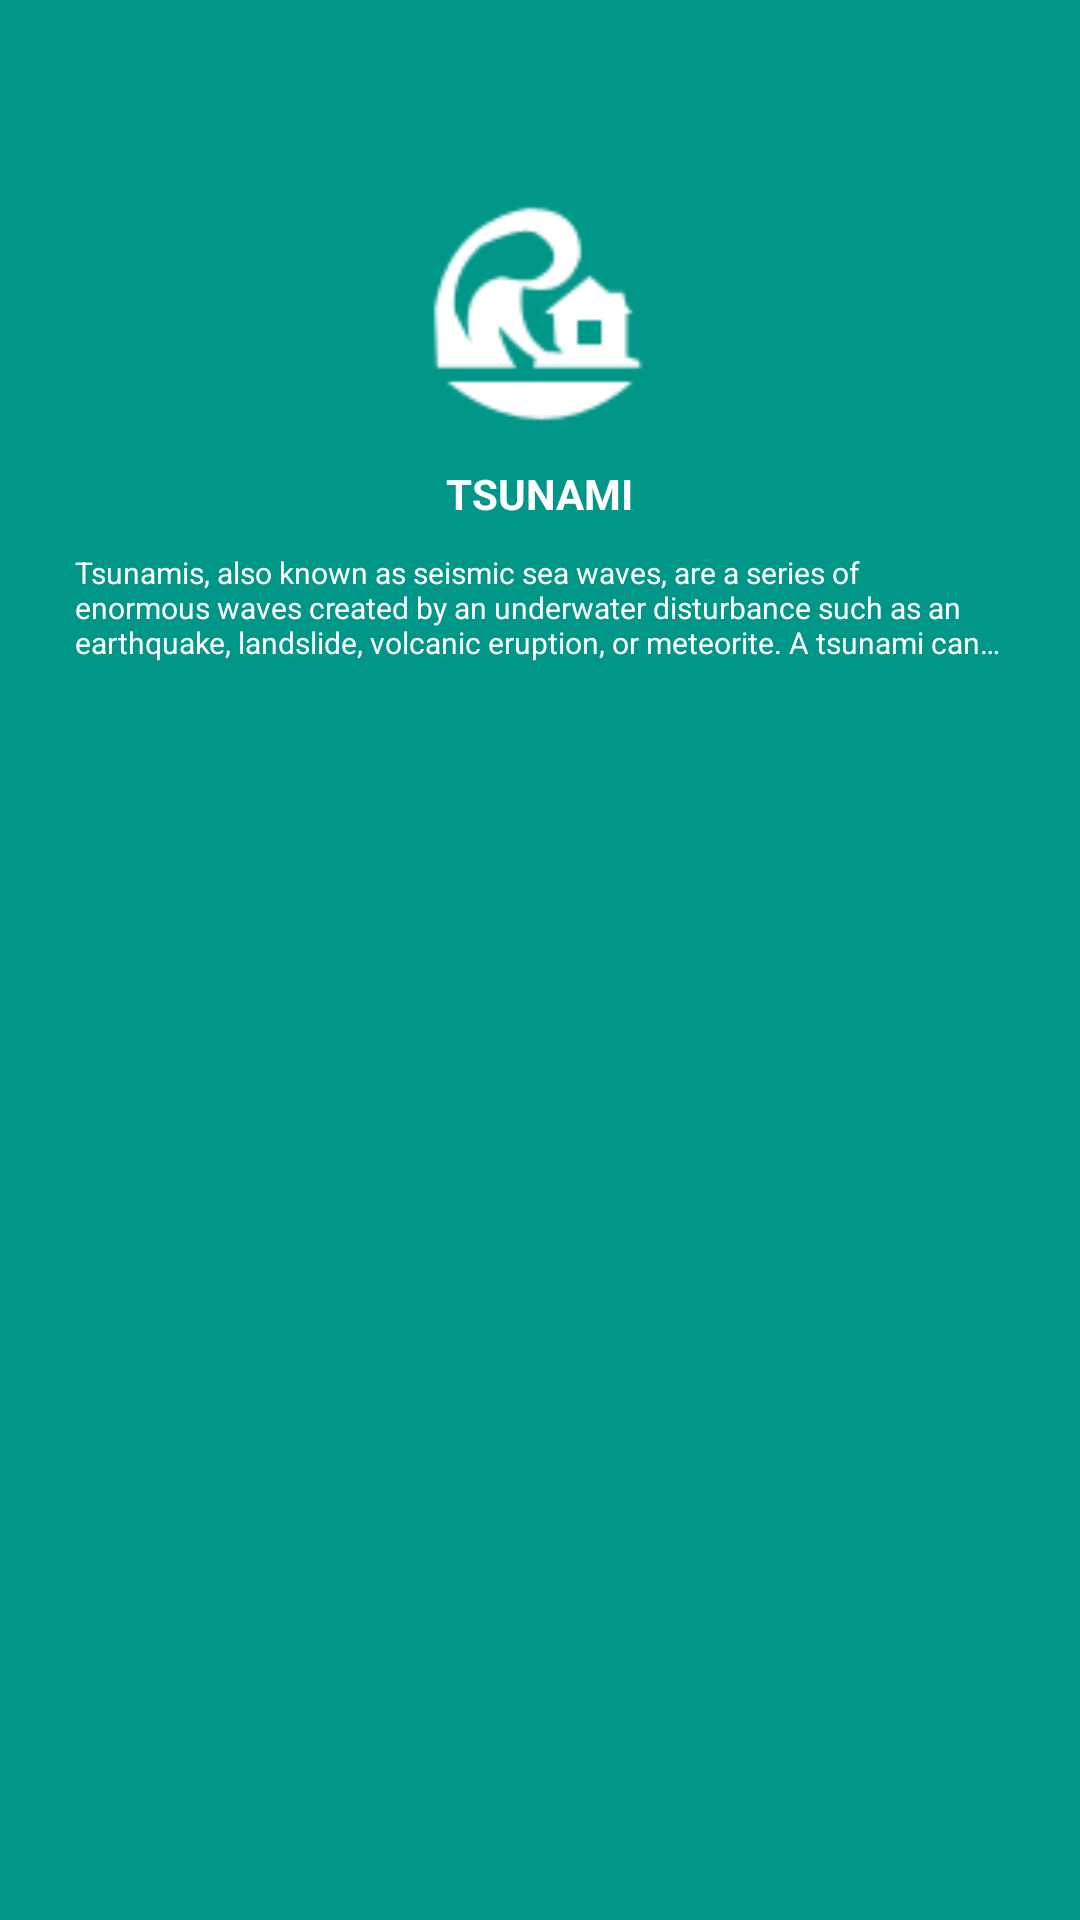

Layout XML and referenced resources for this Android screen:
<!-- AndroidManifest.xml: application theme AppTheme -->
<!-- res/layout/menu_tsunami.xml -->
<?xml version="1.0" encoding="utf-8"?>
<LinearLayout xmlns:android="http://schemas.android.com/apk/res/android"
    android:id="@+id/menu_earthquake"
    android:layout_width="wrap_content"
    android:layout_height="wrap_content"
    android:layout_margin="10dp"
    android:background="#009688"
    android:clickable="true"
    android:onClick="openTsunami"
    android:orientation="vertical"
    android:padding="20dp">

    <ImageView
        android:layout_width="100dp"
        android:layout_height="100dp"
        android:layout_gravity="center"
        android:layout_marginTop="30dp"
        android:src="@drawable/ic_menu_tsunami_square" />

    <TextView
        android:layout_width="wrap_content"
        android:layout_height="wrap_content"
        android:layout_gravity="center"
        android:layout_margin="5dp"
        android:text="tsunami"
        android:textAllCaps="true"
        android:textAppearance="?android:attr/textAppearanceSmall"
        android:textColor="@color/cardview_light_background"
        android:textStyle="bold" />

    <TextView
        android:layout_width="wrap_content"
        android:layout_height="wrap_content"
        android:layout_gravity="center"
        android:layout_margin="5dp"
        android:ellipsize="end"
        android:maxLines="3"
        android:text="@string/tsunami_text1"
        android:textColor="@color/cardview_light_background"
        android:textSize="10sp" />

</LinearLayout>
<!-- resources referenced by this layout -->
<resources>
  <!-- drawable ic_menu_tsunami_square: png bitmap (drawable-nodpi, 5170 bytes) -->
  <string name="tsunami_text1">Tsunamis, also known as seismic sea waves, are a series of enormous waves created by an underwater disturbance such as an earthquake, landslide, volcanic eruption, or meteorite. A tsunami can strike anywhere along most of the U.S. coastline. Learn more about tsunamis and get information about health concerns after a tsunami including food and water safety.</string>
  <style name="AppTheme" parent="Theme.AppCompat.Light.DarkActionBar">
          
          <item name="colorPrimary">@color/colorPrimary</item>
          <item name="colorPrimaryDark">@color/colorPrimaryDark</item>
          <item name="colorAccent">@color/colorAccent</item>
      </style>
  <color name="colorPrimary">#4CAF50</color>
  <color name="colorPrimaryDark">#388E3C</color>
  <color name="colorAccent">#B71C1C</color>
</resources>
